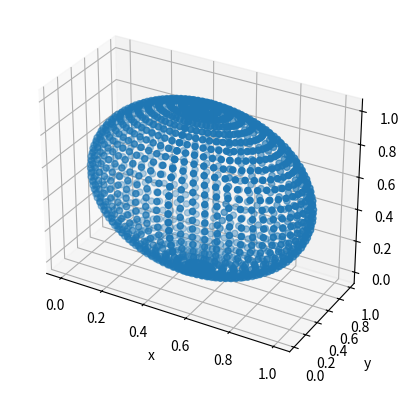
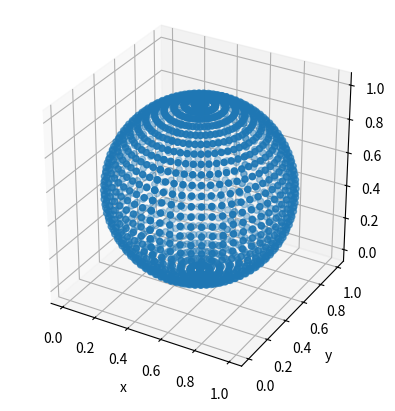

Python code for these plots, in order:
import math
from enum import Enum
from typing import List, Optional

import matplotlib.pyplot as plt
import numpy as np
import scipy.linalg as linalg


class PlaneLabel(Enum):
    horizontal = 'horizontal', 0, 'red'
    vertical = 'vertical', 1, 'blue'
    sloping = 'sloping', 2, 'green'
    others = 'others', 3, 'yellow'

    def __init__(self, name: str, label: int, color: str) -> None:
        self.__name = name
        self.__label = label
        self.__color = color

    @property
    def name(self):
        return self.__name

    @property
    def label(self):
        return self.__label

    @property
    def color(self):
        return self.__color


def create_horizontal_plane(
        x_upper: float,
        x_lower: float,
        y_upper: float,
        y_lower: float,
        z: float,
        scale: Optional[float] = 0.03,
        label: Optional[bool] = False,
        visualization: Optional[bool] = False
) -> np.ndarray:
    num_points_x = int((x_upper - x_lower) / scale)
    num_points_y = int((y_upper - y_lower) / scale)

    x_list = np.linspace(x_upper, x_lower, num_points_x)
    y_list = np.linspace(y_upper, y_lower, num_points_y)

    if label:
        point_list = np.zeros((num_points_x * num_points_y, 4))
    else:
        point_list = np.zeros((num_points_x * num_points_y, 3))
    idx = 0
    for x in x_list:
        for y in y_list:
            point_list[idx, 0:3] = np.array([x, y, z])
            if label:
                point_list[idx, 3] = PlaneLabel.horizontal.label
            idx += 1

    if visualization:
        scale = (num_points_x, num_points_y, (num_points_x + num_points_y) / 2)
        visualize_pointlist(point_list, scale=scale)

    return point_list


def create_vertical_plane_xfixed(
        y_upper: float,
        y_lower: float,
        z_upper: float,
        z_lower: float,
        x: float,
        scale: Optional[float] = 0.03,
        label: Optional[bool] = False,
        visualization: Optional[bool] = False
) -> np.ndarray:
    num_points_y = int((y_upper - y_lower) / scale)
    num_points_z = int((z_upper - z_lower) / scale)

    y_list = np.linspace(y_upper, y_lower, num_points_y)
    z_list = np.linspace(z_upper, z_lower, num_points_z)

    if label:
        point_list = np.zeros((num_points_y * num_points_z, 4))
    else:
        point_list = np.zeros((num_points_y * num_points_z, 3))
    idx = 0
    for y in y_list:
        for z in z_list:
            point_list[idx, 0:3] = np.array([x, y, z])
            if label:
                point_list[idx, 3] = PlaneLabel.vertical.label
            idx += 1

    if visualization:
        scale = ((num_points_y + num_points_z) / 2, num_points_y, num_points_z)
        visualize_pointlist(point_list, scale=scale)

    return point_list


def create_vertical_plane_yfixed(
        x_upper: float,
        x_lower: float,
        z_upper: float,
        z_lower: float,
        y: float,
        scale: Optional[float] = 0.03,
        label: Optional[bool] = False,
        visualization: Optional[bool] = False
) -> np.ndarray:
    num_points_x = int((x_upper - x_lower) / scale)
    num_points_z = int((z_upper - z_lower) / scale)

    x_list = np.linspace(x_upper, x_lower, num_points_x)
    z_list = np.linspace(z_upper, z_lower, num_points_z)

    if label:
        point_list = np.zeros((num_points_x * num_points_z, 4))
    else:
        point_list = np.zeros((num_points_x * num_points_z, 3))
    idx = 0
    for x in x_list:
        for z in z_list:
            point_list[idx, 0:3] = np.array([x, y, z])
            if label:
                point_list[idx, 3] = PlaneLabel.vertical.label
            idx += 1

    if visualization:
        scale = (num_points_x, (num_points_x + num_points_z) / 2, num_points_z)
        visualize_pointlist(point_list, scale=scale)

    return point_list


def create_sloping_plane_xfixed(
        x_upper: float,
        x_lower: float,
        y_upper: float,
        y_lower: float,
        z_upper: float,
        z_lower: float,
        scale: Optional[float] = 0.03,
        label: Optional[bool] = False,
        visualization: Optional[bool] = False
) -> np.ndarray:
    """Create a sloping plane about x-axis by given two vertex:
        (x_upper, y_upper, z_upper),(x_lower, y_lower, z_lower)
    """

    sin = abs(z_upper - z_lower)/math.sqrt((y_upper - y_lower) ** 2 + (z_upper-z_lower) ** 2)
    num_points_x = abs(int((x_upper - x_lower) / scale))
    num_points_yz = int((z_upper-z_lower)/(sin * scale))

    x_list = np.linspace(x_upper, x_lower, num_points_x)
    y_list = np.linspace(y_upper, y_lower, num_points_yz)
    z_list = np.linspace(z_upper, z_lower, num_points_yz)

    if label:
        point_list = np.zeros((num_points_x * num_points_yz, 4))
    else:
        point_list = np.zeros((num_points_x * num_points_yz, 3))
    idx = 0

    for x in x_list:
        id_z = 0
        for y in y_list:
            z = z_list[id_z]
            id_z += 1
            point_list[idx, 0:3] = np.array([x, y, z])
            if label:
                point_list[idx, 3] = PlaneLabel.sloping.label
            idx += 1

    if visualization:
        scale = (num_points_x, num_points_yz, (num_points_x + num_points_yz) / 2)
        visualize_pointlist(point_list, scale=scale)

    return point_list


def create_sloping_plane_yfixed(
        x_upper: float,
        x_lower: float,
        y_upper: float,
        y_lower: float,
        z_upper: float,
        z_lower: float,
        scale: Optional[float] = 0.03,
        label: Optional[bool] = False,
        visualization: Optional[bool] = False
) -> np.ndarray:
    """Create a sloping plane about y-axis by given two vertex:
        (x_upper, y_upper, z_upper),(x_lower, y_lower, z_lower)
    """

    sin = abs(z_upper - z_lower)/math.sqrt((x_upper - x_lower) ** 2 + (z_upper-z_lower) ** 2)
    num_points_y = abs(int((y_upper - y_lower) / scale))
    num_points_xz = int((z_upper-z_lower)/(sin * scale))

    x_list = np.linspace(x_upper, x_lower, num_points_xz)
    y_list = np.linspace(y_upper, y_lower, num_points_y)
    z_list = np.linspace(z_upper, z_lower, num_points_xz)

    if label:
        point_list = np.zeros((num_points_y * num_points_xz, 4))
    else:
        point_list = np.zeros((num_points_y * num_points_xz, 3))
    idx = 0

    for y in y_list:
        id_z = 0
        for x in x_list:
            z = z_list[id_z]
            id_z += 1
            point_list[idx, 0:3] = np.array([x, y, z])
            if label:
                point_list[idx, 3] = PlaneLabel.sloping.label
            idx += 1

    if visualization:
        scale = (num_points_y, num_points_xz, (num_points_y + num_points_xz) / 2)
        visualize_pointlist(point_list, scale=scale)

    return point_list


def create_sphere(
        r: float,
        centre_x: float,
        centre_y: float,
        centre_z: float,
        label: Optional[bool] = False,
        visualization: Optional[bool] = False
):
    """Create a sphere (base on polar coordinates)

    Paras:
    - centre_x, centre_y, centre_z: the center of sphere
    """
    num_points_theta = 60
    num_points_beta = 30

    theta_list = np.linspace(-np.pi, np.pi, num_points_theta)
    beta_list = np.linspace(-np.pi/2, np.pi/2, num_points_beta)

    if label:
        point_list = np.zeros((num_points_theta * num_points_beta, 4))
    else:
        point_list = np.zeros((num_points_theta * num_points_beta, 3))

    idx = 0
    for beta in beta_list:
        for theta in theta_list:
            point_list[idx, 0:3] = np.array([
                centre_x + r * np.sin(theta) * np.cos(beta),
                centre_y + r * np.sin(theta) * np.sin(beta),
                centre_z + r * np.cos(theta)
                ])
            if label:
                point_list[idx, 3] = PlaneLabel.others.label
            idx += 1

    if visualization:
        scale = (num_points_theta, num_points_beta, (num_points_theta + num_points_beta) / 2)
        visualize_pointlist(point_list, scale=scale)

    return point_list



def create_box(
        length: float,
        width: float,
        height: float,
        center: Optional[np.ndarray] = np.zeros(3),
        label: Optional[bool] = False,
        visualization: Optional[bool] = False
) -> np.ndarray:
    z_top = center[2] + height / 2
    z_bottom = center[2] - height / 2
    y_right = center[1] + width / 2
    y_left = center[1] - width / 2
    x_front = center[0] + length / 2
    x_rear = center[0] - length / 2

    top_point_list = create_horizontal_plane(x_front, x_rear, y_right, y_left, z_top, label=label)
    bottom_point_list = create_horizontal_plane(x_front, x_rear, y_right, y_left, z_bottom, label=label)
    right_point_list = create_vertical_plane_yfixed(x_front, x_rear, z_top, z_bottom, y_right, label=label)
    left_point_list = create_vertical_plane_yfixed(x_front, x_rear, z_top, z_bottom, y_left, label=label)
    front_point_list = create_vertical_plane_xfixed(y_right, y_left, z_top, z_bottom, x_front, label=label)
    rear_point_list = create_vertical_plane_xfixed(y_right, y_left, z_top, z_bottom, x_rear, label=label)

    point_list_list = [top_point_list, bottom_point_list, right_point_list, left_point_list, front_point_list,
                       rear_point_list]
    total_num_points = 0
    for list in point_list_list:
        total_num_points += list.shape[0]
    if label:
        point_list = np.zeros((total_num_points, 4))
    else:
        point_list = np.zeros((total_num_points, 3))
    pointer = 0
    for list in point_list_list:
        point_list[pointer:pointer + list.shape[0], :] = list
        pointer += list.shape[0]

    if visualization:
        visualize_pointlist(point_list, scale=(1, 1, 1))

    return point_list


def create_stairs(
        num_steps: int,
        length: float,
        width: float,
        height: float,
        label: Optional[bool] = False,
        visualization: Optional[bool] = False
) -> np.ndarray:
    '''
    Paras:
    - num_steps: number of steps of the stair
    - length: length per steps
    - width: width per steps
    - height: height per steps
    '''
    cur_height = 0
    cur_length = 0
    point_list_list: List[np.ndarray] = []
    total_num_points = 0

    for _ in range(num_steps):
        cur_vertical_pointlist = create_vertical_plane_xfixed(width / 2, -width / 2, cur_height + height, cur_height,
                                                              cur_length, label=label)
        point_list_list.append(cur_vertical_pointlist)
        total_num_points += cur_vertical_pointlist.shape[0]
        cur_height += height

        cur_horizontal_pointlist = create_horizontal_plane(cur_length + length, cur_length, width / 2, -width / 2,
                                                           cur_height, label=label)
        point_list_list.append(cur_horizontal_pointlist)
        total_num_points += cur_horizontal_pointlist.shape[0]
        cur_length += length

    if label:
        point_list = np.zeros((total_num_points, 4))
    else:
        point_list = np.zeros((total_num_points, 3))
    pointer = 0
    for list in point_list_list:
        point_list[pointer:pointer + list.shape[0], :] = list
        pointer += list.shape[0]

    if visualization:
        visualize_pointlist(point_list, scale=(1, 1, 1))

    return point_list


def add_noise_pointlist(
        point_list: np.ndarray,
        std: float,
        visualization: Optional[bool] = False
) -> np.ndarray:
    num_data = point_list.shape[0]
    noise = np.random.normal(0, std, num_data * 3)

    for i in range(num_data):
        point_list[i, 0] += noise[3 * i]
        point_list[i, 1] += noise[3 * i + 1]
        point_list[i, 2] += noise[3 * i + 2]

    if visualization:
        visualize_pointlist(point_list, scale=(1, 1, 1))

    return point_list


def rotate_pointlist(
        point_list: np.ndarray,
        theta: float,
        axis_x: Optional[int] = 0,
        axis_y: Optional[int] = 0,
        axis_z: Optional[int] = 1
) -> np.ndarray:
    """Rotate a point list about z-axis by a given angle theta

    Paras:
    - point_list: point list to be rotated
    - theta: rotation angle about z-axis (in radius)
    """

    rand_axis = [axis_x, axis_y, axis_z]
    rot_matrix = rotate_mat(rand_axis, theta)

    for point in point_list:
        coor = np.array([point[0], point[1], point[2]])
        coor_trans = rot_matrix @ coor
        point[0:3] = coor_trans

    return point_list


def rotate_mat(axis, theta):
    """
    create a specified rotation matrix

    Paras:
    - axis: axis of rotation (through the (0, 0, 0))
    - theta: rotation angle about axis (in radius)
    """
    rot_matrix = linalg.expm(np.cross(np.eye(3), axis / np.linalg.norm(axis) * theta))
    return rot_matrix


def translate_pointlist(
        point_list: np.ndarray,
        xt: float,
        yt: float,
        zt: float
):
    """Translate a point list

    Paras:
    - point_list: point list to be rotated
    - xt, yt, zt: the distance of moving over x-axis, y-axis, z-axis
    """
    tranlate_mat = np.array([
        [1, 0, 0, xt],
        [0, 1, 0, yt],
        [0, 0, 1, zt],
        [0, 0, 0, 1]
    ])

    for point in point_list:
        coor = np.array([point[0], point[1], point[2], 1])
        coor_trans = tranlate_mat @ coor
        point[0:3] = coor_trans[0:3]

    return point_list


def visualize_pointlist(point_list: np.ndarray, scale: Optional[tuple] = (1, 1, 1)) -> None:
    ax = plt.figure().add_subplot(111, projection='3d')
    ax.scatter(point_list[:, 0], point_list[:, 1], point_list[:, 2])
    plt.gca().set_box_aspect(scale)
    plt.xlabel('x')
    plt.ylabel('y')
    plt.show()


if __name__ == '__main__':
    # point_list = create_horizontal_plane(0.5, -0.5, -0.2, -0.4, 0.3, label=True, visualization=True)
    # point_list = create_vertical_plane_xfixed(0.5, -0.5, -0.2, -0.4, 0.3, label=True, visualization=True)
    # point_list = create_vertical_plane_yfixed(0.5, -0.5, -0.2, -0.4, 0.3, label=True, visualization=True)
    # point_list = create_sloping_plane_xfixed(0.5, -0.5, -0.2, -0.4, 0.3, -0.3, label=True, visualization=True)
    # point_list = create_sloping_plane_yfixed(0.5, -0.5, -0.2, -0.4, 0.3, -0.3, label=True, visualization=True)
    point_list = create_sphere(0.5, 0.5, 0.5, 0.5, label=True, visualization=True)

    # point_list = create_box(1, 1, 0.5, label=True, visualization=True)
    # point_list = create_stairs(4, 0.3, 1, 0.25, label=True, visualization=True)

    # point_list = add_noise_pointlist(point_list, 0.01)
    # point_list = rotate_pointlist(point_list, np.pi / 6, axis_x=1, axis_y=0, axis_z=0)
    # point_list = translate_pointlist(point_list, 1, 1, 1)

    visualize_pointlist(point_list)
